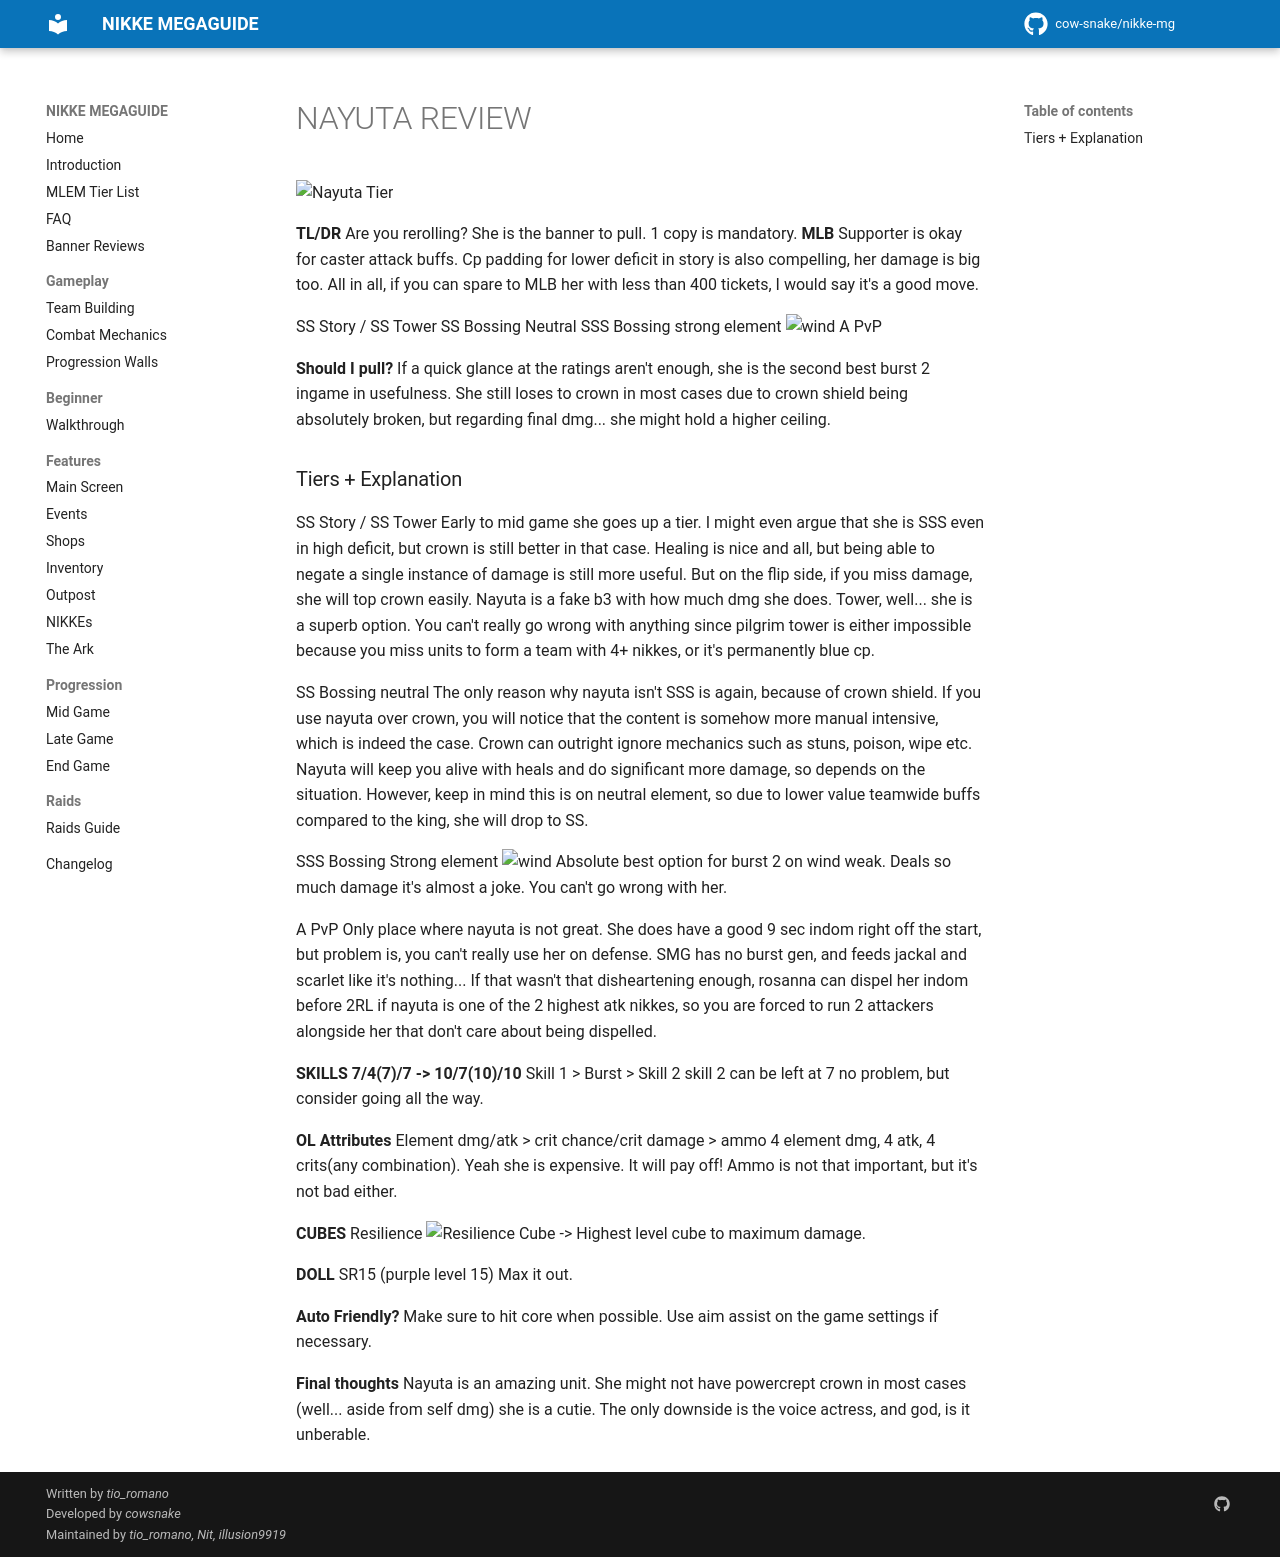

repository: cow-snake/nikke-mg · page: banners/nayuta/index.html · generator: mkdocs

# NAYUTA REVIEW

![Nayuta Tier](../media/tier/tier_nayuta.png)

**TL/DR** Are you rerolling? She is the banner to pull. 1 copy is mandatory. 
**MLB** Supporter is okay for caster attack buffs. Cp padding for lower deficit in story is also compelling, her damage is big too. All in all, if you can spare to MLB her with less than 400 tickets, I would say it's a good move.

SS Story / SS Tower
SS Bossing Neutral
SSS Bossing strong element ![wind](../media/icon/elementwindicon.png){ width="25" }
A PvP

**Should I pull?** If a quick glance at the ratings aren't enough, she is the second best burst 2 ingame in usefulness. She still loses to crown in most cases due to crown shield being absolutely broken, but regarding final dmg... she might hold a higher ceiling.

### Tiers + Explanation

SS Story / SS Tower
Early to mid game she goes up a tier. I might even argue that she is SSS even in high deficit, but crown is still better in that case. Healing is nice and all, but being able to negate a single instance of damage is still more useful. But on the flip side, if you miss damage, she will top crown easily. Nayuta is a fake b3 with how much dmg she does.
Tower, well... she is a superb option. You can't really go wrong with anything since pilgrim tower is either impossible because you miss units to form a team with 4+ nikkes, or it's permanently blue cp.

SS Bossing neutral
The only reason why nayuta isn't SSS is again, because of crown shield. If you use nayuta over crown, you will notice that the content is somehow more manual intensive, which is indeed the case. Crown can outright ignore mechanics such as stuns, poison, wipe etc. Nayuta will keep you alive with heals and do significant more damage, so depends on the situation. 
However, keep in mind this is on neutral element, so due to lower value teamwide buffs compared to the king, she will drop to SS.

SSS Bossing Strong element ![wind](../media/icon/elementwindicon.png){ width="25" }
Absolute best option for burst 2 on wind weak. Deals so much damage it's almost a joke. You can't go wrong with her.

A PvP
Only place where nayuta is not great. She does have a good 9 sec indom right off the start, but problem is, you can't really use her on defense. SMG has no burst gen, and feeds jackal and scarlet like it's nothing...
If that wasn't that disheartening enough, rosanna can dispel her indom before 2RL if nayuta is one of the 2 highest atk nikkes, so you are forced to run 2 attackers alongside her that don't care about being dispelled.

**SKILLS 7/4(7)/7 -> 10/7(10)/10**
Skill 1 > Burst > Skill 2
skill 2 can be left at 7 no problem, but consider going all the way.

**OL Attributes**
Element dmg/atk > crit chance/crit damage > ammo 
4 element dmg, 4 atk, 4 crits(any combination). 
Yeah she is expensive. It will pay off! Ammo is not that important, but it's not bad either.

**CUBES** Resilience ![Resilience Cube](../media/resiliencecubeicon.png){ width="25" } -> Highest level cube to maximum damage.

**DOLL** SR15 (purple level 15) Max it out.

**Auto Friendly?** Make sure to hit core when possible. Use aim assist on the game settings if necessary.

**Final thoughts** Nayuta is an amazing unit. She might not have powercrept crown in most cases (well... aside from self dmg) she is a cutie. The only downside is the voice actress, and god, is it unberable.
